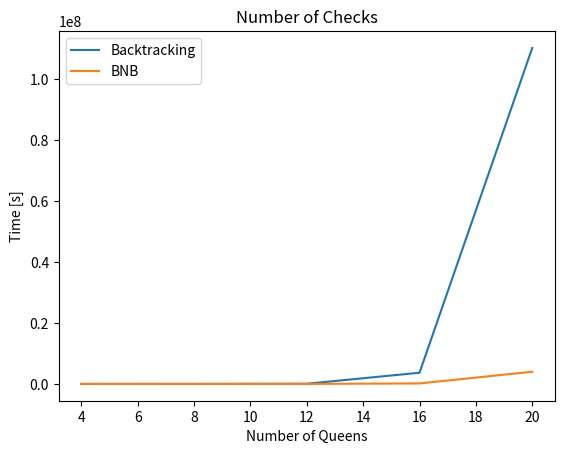

Write the Python code that produced this figure.
#################################################################################
# [redacted]
#               Artificial Intelligence Assignment 2                            #
#################################################################################

import sys
import time
import matplotlib.pyplot as plt

num_checks = 0


def print_board(board, n):
    for i in range(n):
        for j in range(n):
            print(board[i][j], end='')
        print()  # to get new line for board


def consistency_check_backtrack(board, row, col, n):
    # check for other queen in same row
    global num_checks
    num_checks += 1

    for i in range(col):
        num_checks += 1
        if board[row][i] == 1:
            return False

    for i, j in zip(range(row, -1, -1), range(col, -1, -1)):
        num_checks += 1
        if board[i][j] == 1:
            return False

        # Check lower diagonal on left side
    for i, j in zip(range(row, n, 1), range(col, -1, -1)):
        num_checks += 1
        if board[i][j] == 1:
            return False

    return True


#
# Goal - add a queen to any square in the leftmost column such that it is not attacked by any other queen
#
def back_tracking(board, col, n):
    # finished - all queens have been added in safe place
    if col == n:
        return True

    # not finished - try placing queen in each row in leftmost column
    for row in range(n):

        if consistency_check_backtrack(board, row, col, n):
            # is safe move - add
            board[row][col] = 1
            # printSolution(board, N)

            # place other queens to see if this position is safe
            if back_tracking(board, col + 1, n):
                return True

            # doesn't lead to solution - backtrack, remove queen from cell
            board[row][col] = 0

    # if the queen can not be placed in any row in
    # this column col  then return false
    return False


# A Optimized function to check if a queen can  be placed on board[row][col]
def is_safe_bnb(row, col, forward_slash_helper, back_slash_helper, row_lookup_helper, forward_slash_lookup_helper, back_slash_lookup_helper):
    val1 = forward_slash_helper[row][col]
    val2 = back_slash_helper[row][col]

    global num_checks
    num_checks += 1

    if forward_slash_lookup_helper[val1] or back_slash_lookup_helper[val2] or row_lookup_helper[row]:
        return False
    return True


# A recursive utility function to solve N Queen problem
def bnb_solve_n_q(board, col, forward_slash_helper, back_slash_helper, row_lookup_helper, forward_slash_lookup_helper, back_slash_lookup_helper, n):
    # base case: If all queens are placed then return true
    if col >= n:
        return True

    # Consider this column and try placing this queen in all rows one by one
    for i in range(n):
        # Check if queen can be placed on board[i][col]
        if is_safe_bnb(i, col, forward_slash_helper, back_slash_helper, row_lookup_helper,
                       forward_slash_lookup_helper, back_slash_lookup_helper):

            # Place this queen in board[i][col]
            board[i][col] = 1
            row_lookup_helper[i] = True
            val1 = forward_slash_helper[i][col]
            val2 = back_slash_helper[i][col]
            forward_slash_lookup_helper[val1] = True
            back_slash_lookup_helper[val2] = True

            # recur to place rest of the queens
            if bnb_solve_n_q(board, col + 1, forward_slash_helper, back_slash_helper, row_lookup_helper,
                             forward_slash_lookup_helper, back_slash_lookup_helper, n):
                return True

            # If placing queen in board[i][col] doesn't lead to a solution, then backtrack
            # Remove queen from board[i][col]
            board[i][col] = 0
            row_lookup_helper[i] = False
            val1 = forward_slash_helper[i][col]
            val2 = back_slash_helper[i][col]
            forward_slash_lookup_helper[val1] = False
            back_slash_lookup_helper[val2] = False

    # If queen can not be place in any row in this column col then return false
    return False


def n_queens_branch_and_bound(n):
    print("Branch and Bound")
    board = create_board(n)

    # helper matrices
    forward_slash_helper = create_board(n)
    back_slash_helper = create_board(n)

    # arrays to tell us which rows are occupied
    row_helper = [False] * n

    # keep two arrays to tell us which diagonals are occupied
    forward_slash_lookup_helper = [False] * (2 * n - 1)
    back_slash_lookup_helper = [False] * (2 * n - 1)

    # initialise helper matrices
    for r in range(n):
        for c in range(n):
            forward_slash_helper[r][c] = r + c
            back_slash_helper[r][c] = r - c + (n - 1)

    if not bnb_solve_n_q(board, 0, forward_slash_helper, back_slash_helper,
                         row_helper, forward_slash_lookup_helper, back_slash_lookup_helper, n):
        print("solution doesn't exist")
        return False
    print_board(board, n)
    return True


def create_board(num_queens):
    board = []
    for i in range(0, num_queens):
        board.append([0] * num_queens)
    return board


def n_queens_backtracking(number_queens):
    start = time.time()
    print("backtrack")
    board = create_board(number_queens)
    if not back_tracking(board, 0, number_queens):
        print("Solution does not exist")
        end = time.time()
        execution_time = end - start
        print(execution_time)
        return execution_time
    print_board(board, number_queens)
    end = time.time()
    execution_time = end - start
    print(execution_time)
    return execution_time


if __name__ == '__main__':
    backtracking_execution_times = []
    backtracking_num_checks = []
    bnb_execution_times = []
    bnb_num_checks = []
    queens_test_range = range(4, 24, 4)

    # backtracking
    for i in queens_test_range:
        #backtracking
        backtracking_execution_times.append(n_queens_backtracking(i))
        print("BackTracking Time Taken: " + str(n_queens_backtracking(i)))
        print("Number of checks in BNB: " + str(num_checks))
        backtracking_num_checks.append(num_checks)
        num_checks = 0  # reinitialise to 0 for next algorithm
        #bnb
        start_time = time.time()
        n_queens_branch_and_bound(i)
        bnb_execution_times.append(time.time() - start_time)
        print("Branch and Bound Time Taken: %s" % (str(time.time() - start_time)))
        print("Number of checks in BNB: " + str(num_checks))
        bnb_num_checks.append(num_checks)
        num_checks = 0  # reinitialise to 0 for next algorithm

    # execution time plot
    plt.plot(queens_test_range, backtracking_execution_times)
    plt.plot(queens_test_range, bnb_execution_times)
    plt.title("Execution times")
    plt.xlabel("Number of Queens")
    plt.ylabel("Time [s]")
    plt.legend(['Backtracking', "BNB"], loc='upper left')
    plt.savefig('execution_times.png')
    plt.clf()

    # number of checks plot
    plt.plot(queens_test_range, backtracking_num_checks)
    plt.plot(queens_test_range, bnb_num_checks)
    plt.title("Number of Checks")
    plt.xlabel("Number of Queens")
    plt.ylabel("Time [s]")
    plt.legend(['Backtracking', "BNB"], loc='upper left')
    plt.savefig('number_checks.png')
